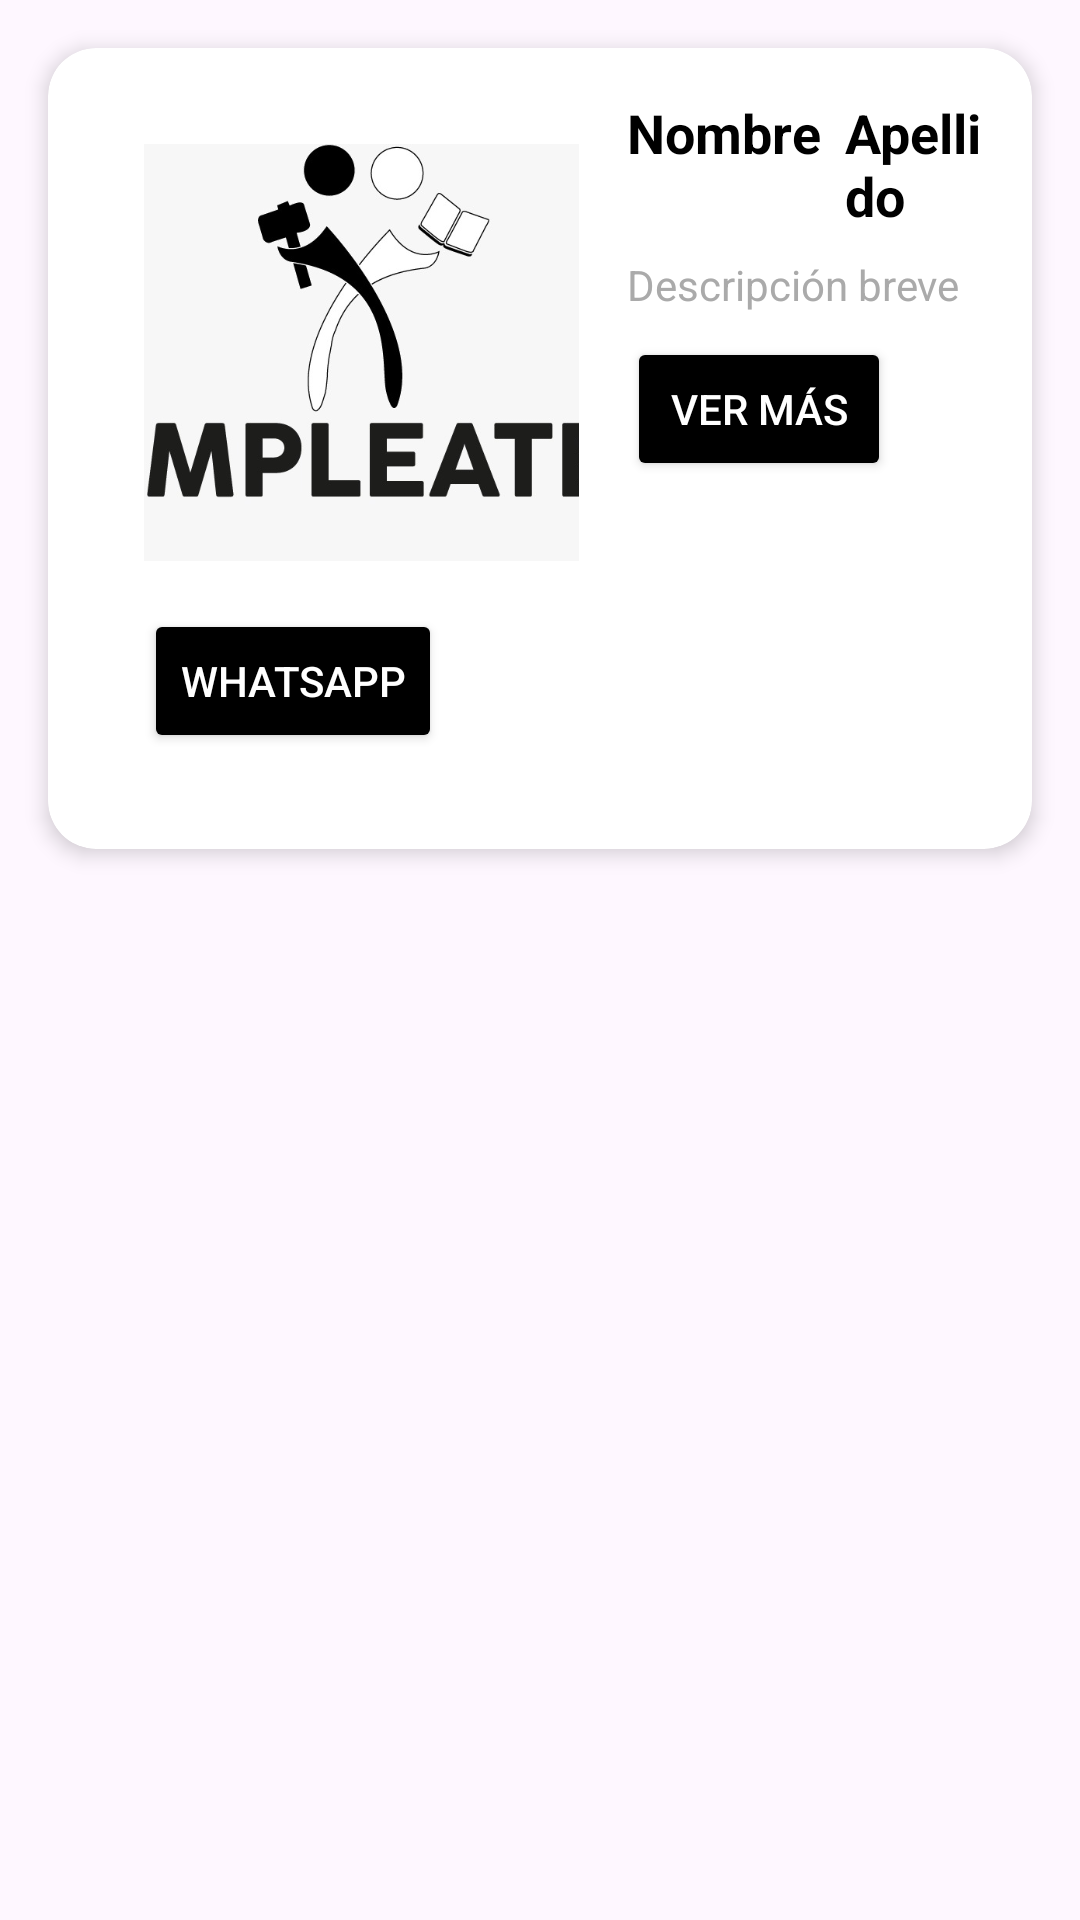

This screen was rendered from an Android layout file. Write that file and the resources it references.
<!-- AndroidManifest.xml: application theme Theme.EmpleaTec -->
<!-- res/layout/fragment_tarjeta_persentacion.xml -->
<?xml version="1.0" encoding="utf-8"?>
<FrameLayout xmlns:android="http://schemas.android.com/apk/res/android"
    xmlns:tools="http://schemas.android.com/tools"
    android:layout_width="match_parent"
    android:layout_height="match_parent"
    xmlns:app="http://schemas.android.com/apk/res-auto"
    tools:context=".ui.home.verUser.tarjetaPersentacion">

    <androidx.cardview.widget.CardView
        android:layout_width="match_parent"
        android:layout_height="wrap_content"
        android:layout_margin="16dp"
        android:elevation="8dp"
        app:cardCornerRadius="16dp"
        app:cardElevation="4dp"
        android:background="@color/white">

        <LinearLayout
            android:layout_width="match_parent"
            android:layout_height="wrap_content"
            android:orientation="horizontal"
            android:padding="16dp">

            
            <LinearLayout
                android:layout_width="177dp"
                android:layout_height="wrap_content"
                android:orientation="vertical"
                android:padding="16dp">

                
                <ImageView
                    android:id="@+id/profile_image"
                    android:layout_width="159dp"
                    android:layout_height="139dp"
                    android:layout_marginBottom="8dp"
                    android:contentDescription="@string/profile_image"
                    android:scaleType="centerCrop"
                    android:src="@drawable/empleatec" />

                
                <LinearLayout
                    android:layout_width="wrap_content"
                    android:layout_height="wrap_content"
                    android:layout_marginTop="8dp"
                    android:orientation="horizontal">

                    
                    <Button
                        android:id="@+id/whatsapp_button"
                        android:layout_width="wrap_content"
                        android:layout_height="wrap_content"
                        android:backgroundTint="@color/black"
                        android:text="WhatsApp"
                        android:textColor="@android:color/white" />

                    
                    <Button
                        android:id="@+id/maps_button"
                        android:layout_width="33dp"
                        android:layout_height="34dp"
                        android:layout_marginStart="8dp"
                        android:background="@drawable/ubicacion" />
                </LinearLayout>
            </LinearLayout>

            
            <LinearLayout
                android:layout_width="0dp"
                android:layout_height="230dp"
                android:layout_weight="1"
                android:orientation="vertical">

                
                <LinearLayout
                    android:layout_width="wrap_content"
                    android:layout_height="wrap_content"
                    android:layout_marginBottom="8dp"
                    android:orientation="horizontal">

                    
                    <TextView
                        android:id="@+id/first_name"
                        android:layout_width="wrap_content"
                        android:layout_height="wrap_content"
                        android:layout_marginEnd="8dp"
                        android:text="Nombre"
                        android:textColor="@android:color/black"
                        android:textSize="18sp"
                        android:textStyle="bold" />

                    
                    <TextView
                        android:id="@+id/last_name"
                        android:layout_width="wrap_content"
                        android:layout_height="wrap_content"
                        android:text="Apellido"
                        android:textColor="@android:color/black"
                        android:textSize="18sp"
                        android:textStyle="bold" />
                </LinearLayout>

                
                <TextView
                    android:id="@+id/description"
                    android:layout_width="wrap_content"
                    android:layout_height="wrap_content"
                    android:layout_marginBottom="8dp"
                    android:text="Descripción breve"
                    android:textColor="@android:color/darker_gray"
                    android:textSize="14sp" />

                
                <Button
                    android:id="@+id/view_more_button"
                    android:layout_width="wrap_content"
                    android:layout_height="wrap_content"
                    android:backgroundTint="@color/black"
                    android:text="Ver más"
                    android:textColor="@android:color/white" />
            </LinearLayout>
        </LinearLayout>
    </androidx.cardview.widget.CardView>
</FrameLayout>
<!-- resources referenced by this layout -->
<resources>
  <color name="black">#FF000000</color>
  <color name="white">#FFFFFFFF</color>
  <!-- drawable empleatec: png bitmap (drawable, 75781 bytes) -->
  <string name="profile_image">Imagen de perfil</string>
  <style name="Theme.EmpleaTec" parent="Theme.MaterialComponents.DayNight.DarkActionBar">
          
          <item name="colorPrimary">@color/purple_500</item>
          <item name="colorPrimaryVariant">@color/purple_700</item>
          <item name="colorOnPrimary">@color/white</item>
          
          <item name="colorSecondary">@color/teal_200</item>
          <item name="colorSecondaryVariant">@color/teal_700</item>
          <item name="colorOnSecondary">@color/black</item>
          
          <item name="android:statusBarColor">?attr/colorPrimaryVariant</item>
          
      </style>
  <color name="purple_500">#FF6200EE</color>
  <color name="purple_700">#FF3700B3</color>
  <color name="teal_200">#FF03DAC5</color>
  <color name="teal_700">#FF018786</color>
</resources>
